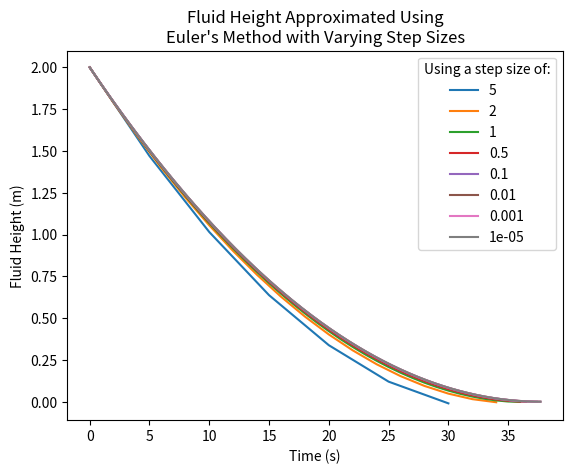

This figure's Python source:
import matplotlib.pyplot as plt
import csv

def drainrate(h):
    k = 0.075
    y = -k * h ** 0.5
    return y


def timetodrain(h, step):
    t = 0.0
    tol = 1e-10
    t_list = [t]

    h_list = [h]

    while h >= abs(tol):
        h_new = h + drainrate(h) * step
        t = t + step
        h = h_new
        t_list.append(t)
        h_list.append(h)

    return [t_list, h_list, step, t]


with open('Q1ans.csv', 'w', newline='') as ans:
    wr = csv.writer(ans)
    wr.writerow(["Step Size", "Drain Time (seconds)"])

with open('Q1data.csv', 'w', newline='') as data:
    wr = csv.writer(data)
    wr.writerow(["Time (seconds)", "Fluid Height (meters)"])


step_sizes = [5, 2, 1, 0.5, 0.1, 0.01, 1e-3, 1e-5]
step_sizes_data = [5, 2, 1, 0.1, 0.01]
for step in step_sizes:
    coords = timetodrain(2, step)

    with open('Q1ans.csv', 'a', newline='') as ans:
        wr = csv.writer(ans)
        wr.writerow([coords[2], coords[3]])
    plt.plot(coords[0], coords[1], label=step)
    print("With step size of", coords[2], ", time to drain:", coords[3], "seconds")

for step in step_sizes_data:
    with open('Q1data.csv', 'a', newline="") as data:
        wr = csv.writer(data)
        wr.writerow("")
    coords = timetodrain(2, step)
    for i in range(len(coords[0])):
        with open('Q1data.csv', 'a', newline='') as data:
            wr = csv.writer(data)
            wr.writerow([coords[0][i], coords[1][i]])


plt.xlabel("Time (s)")
plt.ylabel("Fluid Height (m)")
plt.title("Fluid Height Approximated Using\nEuler's Method with Varying Step Sizes")
plt.legend(title="Using a step size of:")
plt.show()
